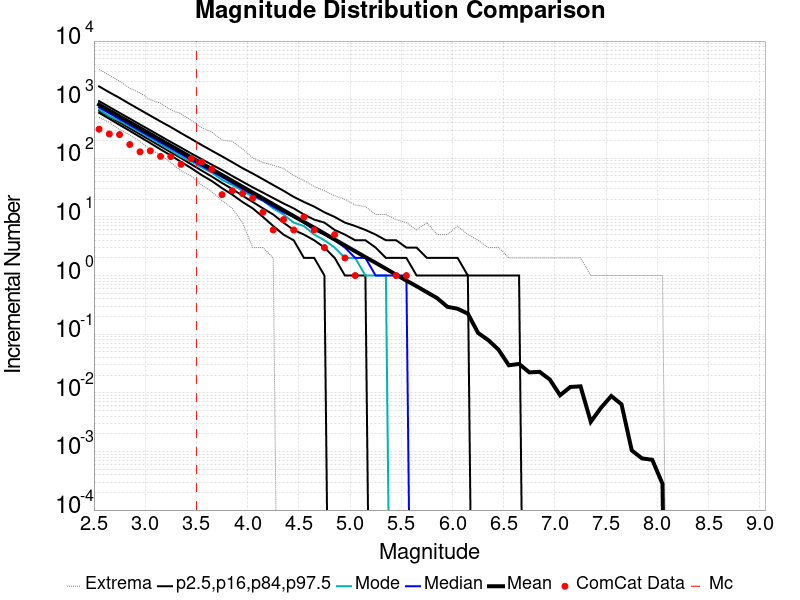

Values plotted in this chart, from the file beside it:
Magnitude, ComCat Data, Simulation Mean, Simulation Median, Simulation Mode, Simulation Minimum, Simulation Maximum, 2.5 %-ile, 16 %-ile, 84 %-ile, 97.5 %-ile
2.55, 314.0, 822.6, 739.0, 682.0, 500.0, 3297, 597.0, 652.0, 945.0, 1686
2.65, 260.0, 653.6, 587.0, 525.0, 411.0, 2607, 473.0, 516.0, 751.0, 1337
2.75, 254.0, 519, 467.0, 435.0, 308.0, 2064, 372.0, 410.0, 596.0, 1072
2.85, 172.0, 412.3, 372.0, 351.0, 250.0, 1569, 294.0, 325.0, 475.0, 846.0
2.95, 129.0, 327.5, 295.0, 280.0, 193.0, 1310, 231.0, 257.0, 377.0, 672.0
3.05, 134.0, 260.2, 235.0, 220.0, 142.0, 996.0, 182.0, 204.0, 301.0, 535.0
3.15, 108.0, 206.6, 187.0, 174.0, 114.0, 870.0, 142.0, 161.0, 239.0, 425.0
3.25, 107.0, 164.2, 149.0, 137.0, 85.0, 670.0, 112.0, 127.0, 190.0, 341.0
3.35, 79.0, 130.4, 118.0, 107.0, 61.0, 573.0, 87.0, 101.0, 152.0, 269.0
3.45, 99.0, 103.6, 94.0, 88.0, 50.0, 447.0, 68.0, 79.0, 121.0, 214.0
3.55, 86.0, 82.21, 75.0, 70.0, 35.0, 334.0, 52.0, 62.0, 97.0, 169.0
3.65, 65.0, 65.49, 60.0, 57.0, 27.0, 280.0, 41.0, 49.0, 78.0, 135.0
3.75, 24.0, 51.95, 48.0, 43.0, 19.0, 205.0, 31.0, 38.0, 63.0, 108.0
3.85, 28.0, 41.29, 38.0, 35.0, 14.0, 195.0, 24.0, 30.0, 50.0, 86.0
3.95, 25.0, 32.74, 30.0, 28.0, 8.0, 145.0, 18.0, 23.0, 40.0, 68.0
4.05, 21.0, 26.04, 24.0, 22.0, 3.0, 102.0, 14.0, 18.0, 32.0, 55.0
4.15, 12.0, 20.73, 19.0, 19.0, 3.0, 85.0, 10.0, 14.0, 26.0, 44.0
4.25, 6.0, 16.44, 15.0, 14.0, 2.0, 76.0, 7.0, 11.0, 21.0, 35.0
4.35, 9.0, 13.04, 12.0, 11.0, 0.0, 67.0, 5.0, 8.0, 17.0, 28.0
4.45, 6.0, 10.36, 10.0, 8.0, 0.0, 51.0, 4.0, 6.0, 14.0, 22.0
4.55, 10.0, 8.22, 8.0, 7.0, 0.0, 42.0, 2.0, 5.0, 11.0, 18.0
4.65, 6.0, 6.566, 6.0, 5.0, 0.0, 33.0, 2.0, 4.0, 9.0, 15.0
4.75, 3.0, 5.208, 5.0, 4.0, 0.0, 28.0, 1.0, 3.0, 8.0, 12.0
4.85, 5.0, 4.122, 4.0, 3.0, 0.0, 23.0, 0.0, 2.0, 6.0, 10.0
4.95, 2.0, 3.275, 3.0, 2.0, 0.0, 20.0, 0.0, 1.0, 5.0, 8.0
5.05, 1.0, 2.601, 2.0, 2.0, 0.0, 16.0, 0.0, 1.0, 4.0, 7.0
5.15, 0.0, 2.062, 2.0, 1.0, 0.0, 15.0, 0.0, 1.0, 4.0, 6.0
5.25, 0.0, 1.65, 1.0, 1.0, 0.0, 11.0, 0.0, 0.0, 3.0, 5.0
5.35, 0.0, 1.308, 1.0, 1.0, 0.0, 11.0, 0.0, 0.0, 2.0, 4.0
5.45, 1.0, 1.032, 1.0, 0.0, 0.0, 9.0, 0.0, 0.0, 2.0, 4.0
5.55, 1.0, 0.8211, 1.0, 0.0, 0.0, 8.0, 0.0, 0.0, 2.0, 3.0
5.65, 0.0, 0.6565, 0.0, 0.0, 0.0, 6.0, 0.0, 0.0, 1.0, 3.0
5.75, 0.0, 0.5202, 0.0, 0.0, 0.0, 8.0, 0.0, 0.0, 1.0, 2.0
5.85, 0.0, 0.4126, 0.0, 0.0, 0.0, 5.0, 0.0, 0.0, 1.0, 2.0
5.95, 0.0, 0.2932, 0.0, 0.0, 0.0, 5.0, 0.0, 0.0, 1.0, 2.0
6.05, 0.0, 0.2717, 0.0, 0.0, 0.0, 7.0, 0.0, 0.0, 1.0, 2.0
6.15, 0.0, 0.2237, 0.0, 0.0, 0.0, 5.0, 0.0, 0.0, 1.0, 1.0
6.25, 0.0, 0.1049, 0.0, 0.0, 0.0, 4.0, 0.0, 0.0, 0.0, 1.0
6.35, 0.0, 0.07904, 0.0, 0.0, 0.0, 3.0, 0.0, 0.0, 0.0, 1.0
6.45, 0.0, 0.05425, 0.0, 0.0, 0.0, 3.0, 0.0, 0.0, 0.0, 1.0
6.55, 0.0, 0.02947, 0.0, 0.0, 0.0, 2.0, 0.0, 0.0, 0.0, 1.0
6.65, 0.0, 0.03111, 0.0, 0.0, 0.0, 2.0, 0.0, 0.0, 0.0, 1.0
6.75, 0.0, 0.0223, 0.0, 0.0, 0.0, 2.0, 0.0, 0.0, 0.0, 0.0
6.85, 0.0, 0.02282, 0.0, 0.0, 0.0, 2.0, 0.0, 0.0, 0.0, 0.0
6.95, 0.0, 0.01686, 0.0, 0.0, 0.0, 2.0, 0.0, 0.0, 0.0, 0.0
7.05, 0.0, 0.009089, 0.0, 0.0, 0.0, 2.0, 0.0, 0.0, 0.0, 0.0
7.15, 0.0, 0.01257, 0.0, 0.0, 0.0, 2.0, 0.0, 0.0, 0.0, 0.0
7.25, 0.0, 0.01289, 0.0, 0.0, 0.0, 2.0, 0.0, 0.0, 0.0, 0.0
7.35, 0.0, 0.003203, 0.0, 0.0, 0.0, 1.0, 0.0, 0.0, 0.0, 0.0
7.45, 0.0, 0.005565, 0.0, 0.0, 0.0, 1.0, 0.0, 0.0, 0.0, 0.0
7.55, 0.0, 0.008808, 0.0, 0.0, 0.0, 1.0, 0.0, 0.0, 0.0, 0.0
7.65, 0.0, 0.006366, 0.0, 0.0, 0.0, 1.0, 0.0, 0.0, 0.0, 0.0
7.75, 0.0, 0.001041, 0.0, 0.0, 0.0, 1.0, 0.0, 0.0, 0.0, 0.0
7.85, 0.0, 7.607303E-4, 0.0, 0.0, 0.0, 1.0, 0.0, 0.0, 0.0, 0.0
7.95, 0.0, 7.2069187E-4, 0.0, 0.0, 0.0, 1.0, 0.0, 0.0, 0.0, 0.0
8.05, 0.0, 2.8026907E-4, 0.0, 0.0, 0.0, 1.0, 0.0, 0.0, 0.0, 0.0
8.15, 0.0, 0.0, 0.0, 0.0, 0.0, 0.0, 0.0, 0.0, 0.0, 0.0
8.25, 0.0, 0.0, 0.0, 0.0, 0.0, 0.0, 0.0, 0.0, 0.0, 0.0
8.35, 0.0, 0.0, 0.0, 0.0, 0.0, 0.0, 0.0, 0.0, 0.0, 0.0
8.45, 0.0, 0.0, 0.0, 0.0, 0.0, 0.0, 0.0, 0.0, 0.0, 0.0
... 6 more rows
